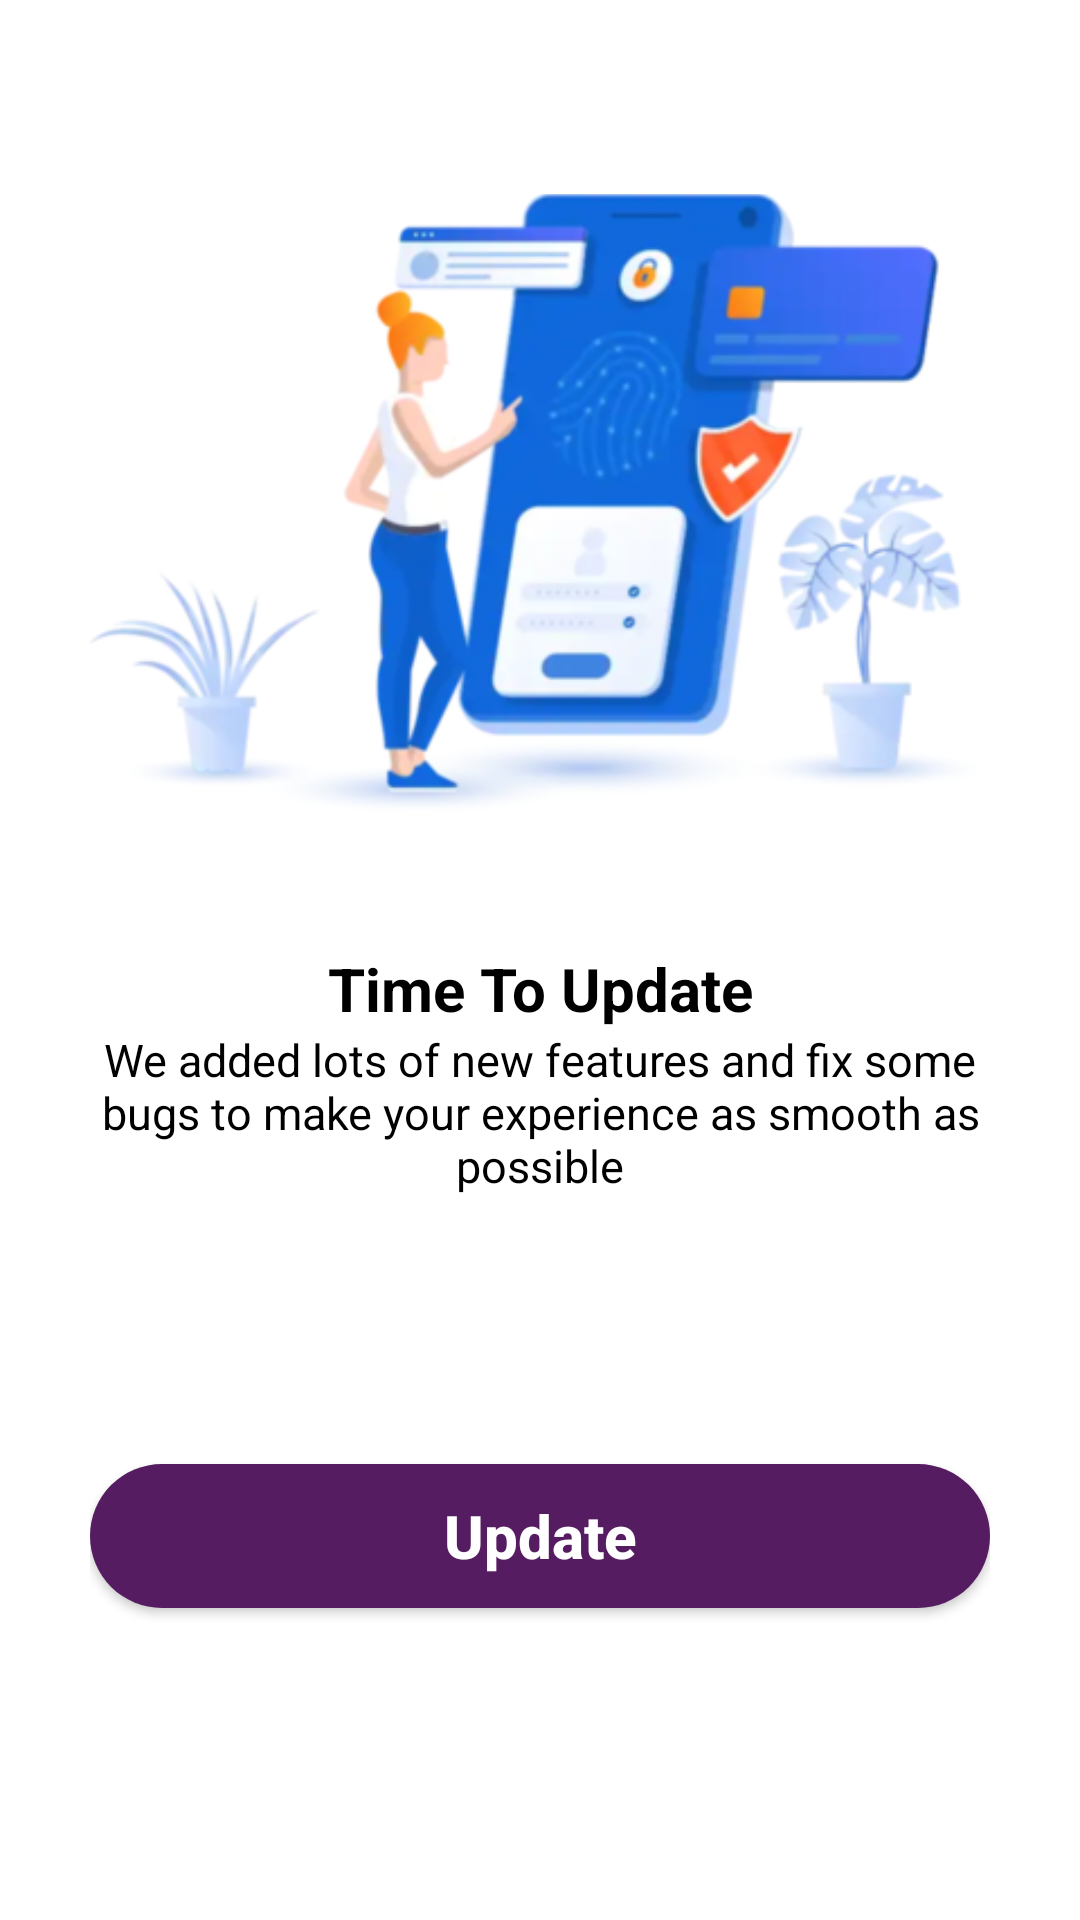

This screen was rendered from an Android layout file. Write that file and the resources it references.
<!-- AndroidManifest.xml: application theme Theme.ChatGPT -->
<!-- res/layout/dialogue_update.xml -->
<?xml version="1.0" encoding="utf-8"?>
<layout>

    <androidx.constraintlayout.widget.ConstraintLayout
        xmlns:android="http://schemas.android.com/apk/res/android"
        android:layout_width="match_parent"
        android:paddingTop="30dp"
        android:paddingBottom="35dp"
        android:paddingHorizontal="30dp"
        android:background="@drawable/inset_drawable"
        android:layout_height="wrap_content"
        xmlns:app="http://schemas.android.com/apk/res-auto">

        <ImageView
            android:id="@+id/imgUpdate"
            android:layout_width="wrap_content"
            android:layout_height="wrap_content"
            android:src="@drawable/img_update"
            app:layout_constraintTop_toTopOf="parent"
            app:layout_constraintStart_toStartOf="parent"
            app:layout_constraintEnd_toEndOf="parent"/>

        <TextView
            android:id="@+id/lblTitle"
            android:layout_width="wrap_content"
            android:layout_height="wrap_content"
            android:text="Time To Update"
            android:textColor="@color/black"
            android:textSize="20sp"
            android:textStyle="bold"
            android:layout_marginTop="10dp"
            app:layout_constraintTop_toBottomOf="@+id/imgUpdate"
            app:layout_constraintStart_toStartOf="parent"
            app:layout_constraintEnd_toEndOf="parent"/>

        <TextView
            android:id="@+id/lblDesc"
            android:layout_width="wrap_content"
            android:layout_height="wrap_content"
            android:gravity="center"
            android:text="We added lots of new features and fix some bugs to make your experience as smooth as possible"
            android:textColor="@color/black"
            android:textSize="15sp"
            app:layout_constraintTop_toBottomOf="@+id/lblTitle"
            app:layout_constraintStart_toStartOf="parent"
            app:layout_constraintEnd_toEndOf="parent"/>

        <Button
            android:id="@+id/btnUpdate"
            android:layout_width="match_parent"
            android:layout_height="wrap_content"
            android:layout_marginTop="20dp"
            android:textColor="@color/white"
            android:textAllCaps="false"
            android:text="Update"
            android:textStyle="bold"
            android:textSize="20sp"
            android:background="@drawable/rectangle_selected"
            app:layout_constraintTop_toBottomOf="@+id/lblDesc"
            app:layout_constraintBottom_toBottomOf="parent"/>

    </androidx.constraintlayout.widget.ConstraintLayout>

</layout>
<!-- resources referenced by this layout -->
<resources>
  <color name="black">#FF000000</color>
  <color name="white">#FFFFFFFF</color>
  <!-- drawable img_update: png bitmap (drawable, 103555 bytes) -->
  <!-- drawable inset_drawable (drawable) -->
  <inset
      xmlns:android="http://schemas.android.com/apk/res/android"
      android:drawable="@drawable/rounded_corner_white_background"
      android:insetRight="20dp"
      android:insetLeft="20dp">
  </inset>
  <!-- drawable rectangle_selected (drawable) -->
  <shape xmlns:android="http://schemas.android.com/apk/res/android" android:id="@+id/listview_background_shape">
  
      <corners android:radius="50dp" />
      <solid android:color="@color/primary" />
  </shape>
  <style name="Theme.ChatGPT" parent="Theme.MaterialComponents.DayNight.NoActionBar">
          
          <item name="colorPrimary">@color/primary</item>
          <item name="colorPrimaryVariant">@color/primary_dark</item>
          <item name="colorOnPrimary">@color/white</item>
          
          <item name="colorSecondary">@color/teal_200</item>
          <item name="colorSecondaryVariant">@color/teal_700</item>
          <item name="colorOnSecondary">@color/black</item>
          
          <item name="android:statusBarColor">?attr/colorPrimaryVariant</item>
          
      </style>
  <color name="primary">#551C61</color>
  <color name="primary_dark">#460D53</color>
  <color name="teal_200">#FF03DAC5</color>
  <color name="teal_700">#FF018786</color>
</resources>
